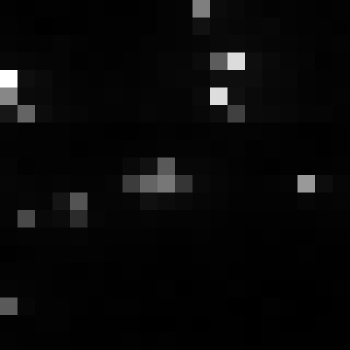

The data file committed next to this chart (first rows):
, xmin, ymin, lat, lon, area, perimeter, max_nanowatts, min_nanowatts, moonlight_illumination, clear_sky_confidence, mean_nanowatts
0, 660, 3549, -3.988, -3.988, 1.0, 0.0, 21.19, 0.1584, 11.85, 0.0, 3.058
